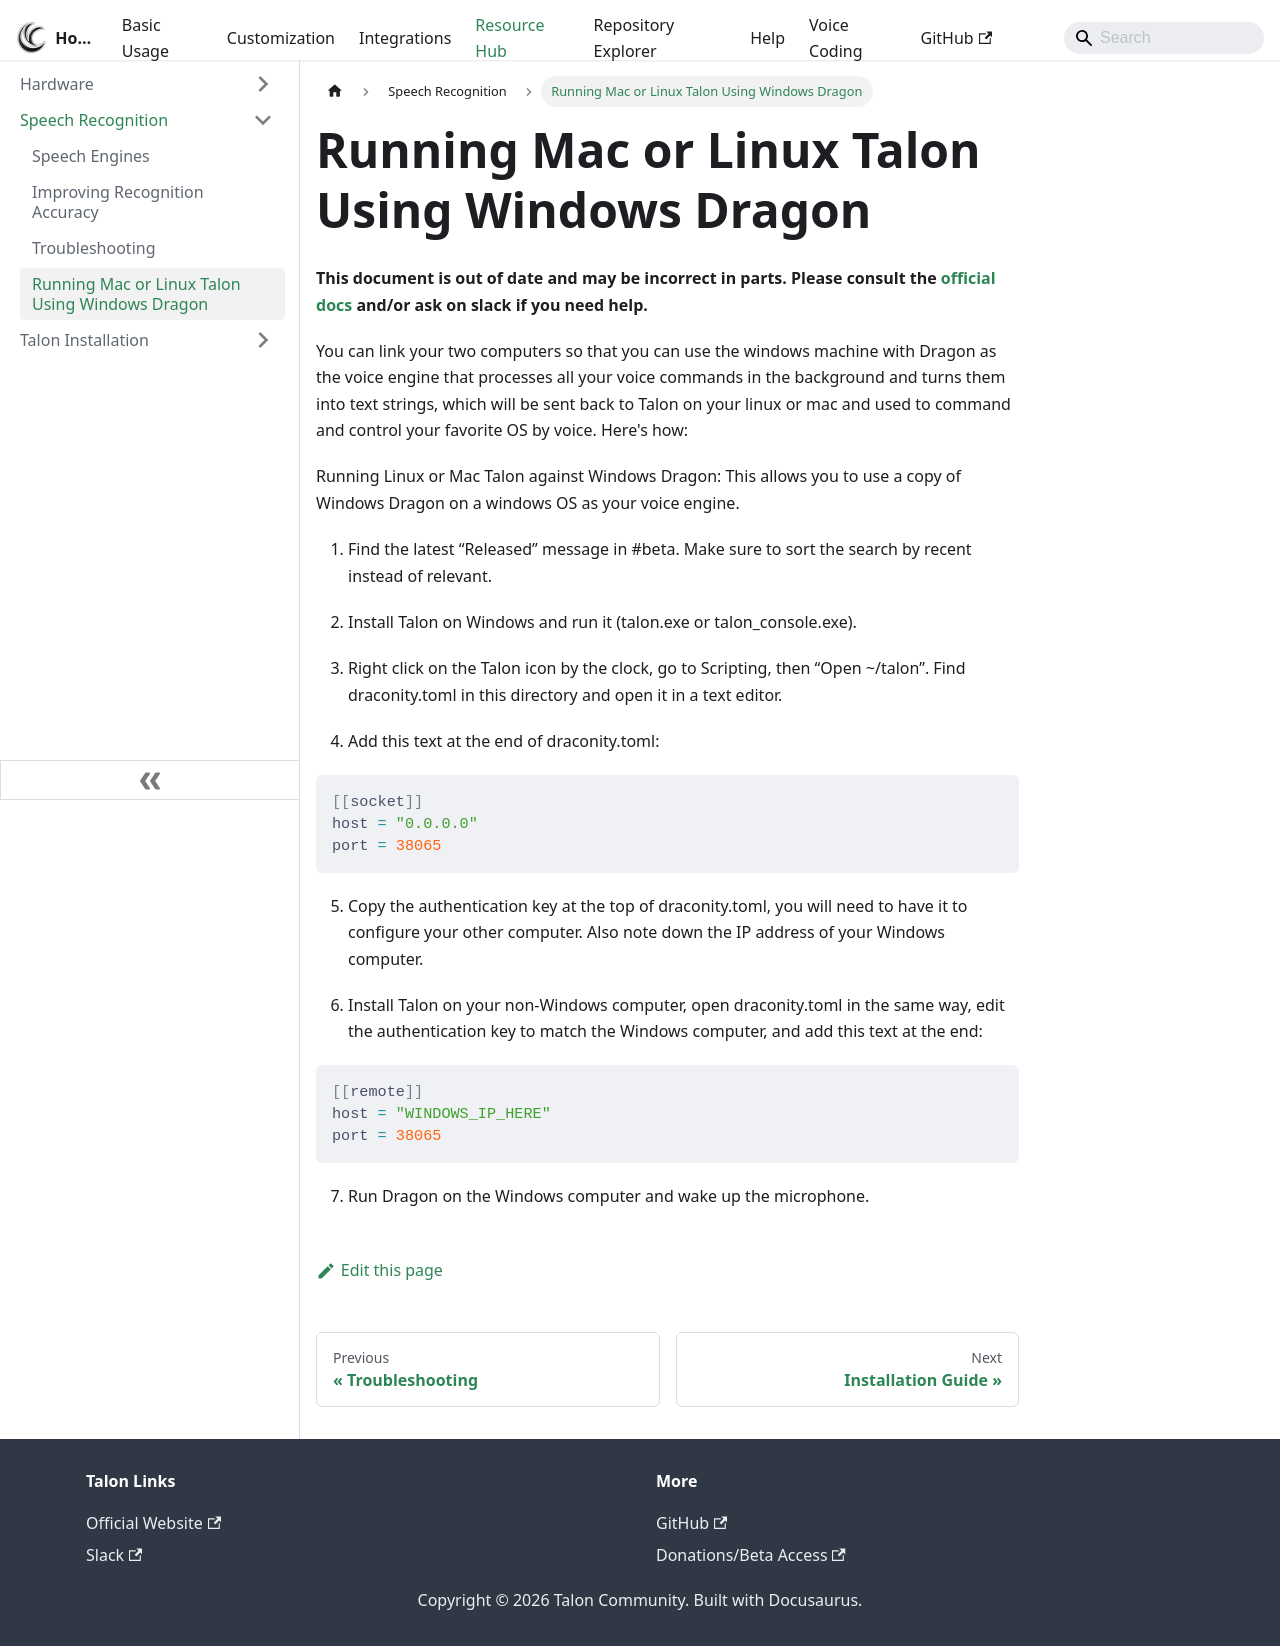

repository: TalonCommunity/Wiki · page: Resource Hub/Speech Recognition/Running-Linux-or-Mac-Talon-Using-Windows-Dragon/index.html · generator: docusaurus

# Running Mac or Linux Talon Using Windows Dragon

**This document is out of date and may be incorrect in parts. Please consult the [official docs](https://talonvoice.com/docs/) and/or ask on slack if you need help.**

You can link your two computers so that you can use the windows machine with Dragon as the voice engine that processes all your voice commands in the background and turns them into text strings, which will be sent back to Talon on your linux or mac and used to command and control your favorite OS by voice. Here's how:

Running Linux or Mac Talon against Windows Dragon: This allows you to use a copy of Windows Dragon on a windows OS as your voice engine.

1. Find the latest “Released” message in #beta. Make sure to sort the search by recent instead of relevant.

2. Install Talon on Windows and run it (talon.exe or talon_console.exe).

3. Right click on the Talon icon by the clock, go to Scripting, then “Open ~/talon”. Find draconity.toml in this directory and open it in a text editor.

4. Add this text at the end of draconity.toml:

```toml
[[socket]]
host = "0.0.0.0"
port = 38065
```

5. Copy the authentication key at the top of draconity.toml, you will need to have it to configure your other computer. Also note down the IP address of your Windows computer.

6. Install Talon on your non-Windows computer, open draconity.toml in the same way, edit the authentication key to match the Windows computer, and add this text at the end:

```toml
[[remote]]
host = "WINDOWS_IP_HERE"
port = 38065
```

7. Run Dragon on the Windows computer and wake up the microphone.
